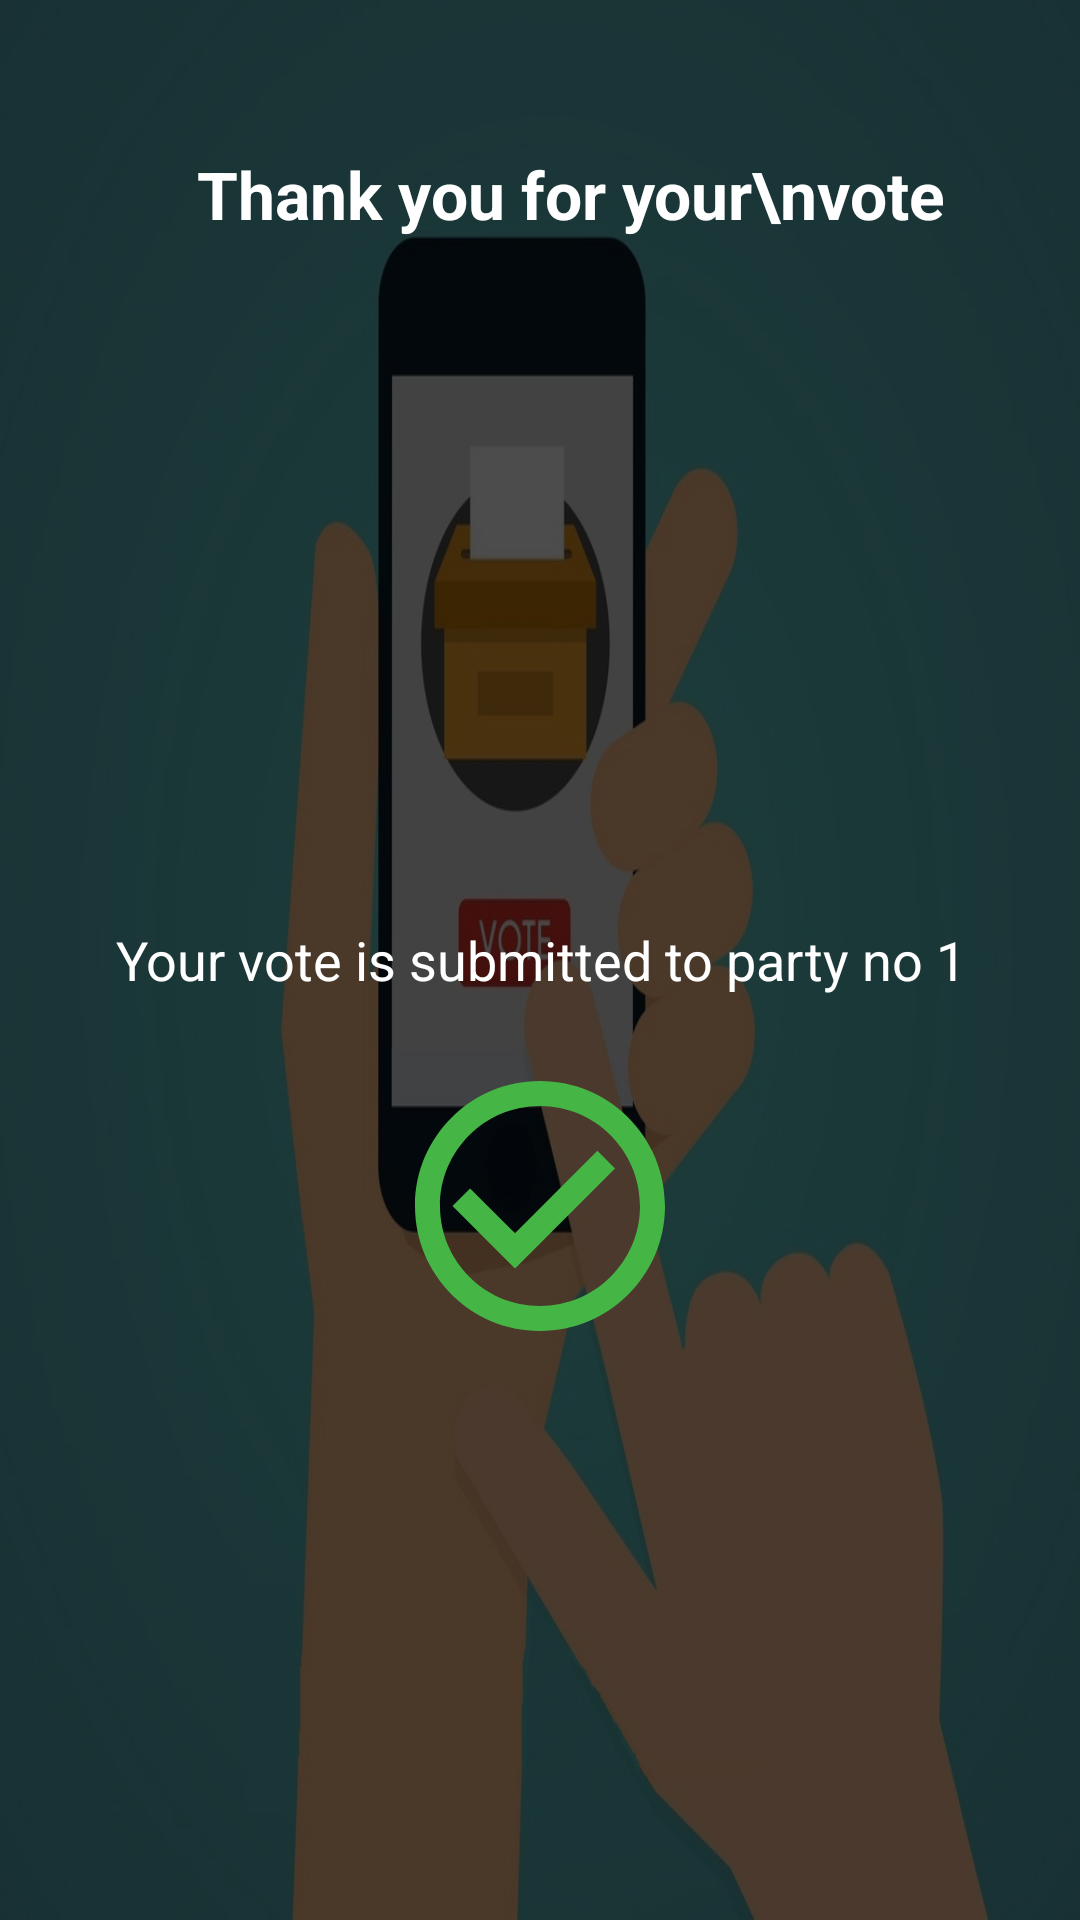

The Android layout XML behind this screen, and the referenced resources:
<!-- AndroidManifest.xml: application theme Theme.EVotingApp -->
<!-- res/layout/activity_vote_submitted.xml -->
<?xml version="1.0" encoding="utf-8"?>
<RelativeLayout xmlns:android="http://schemas.android.com/apk/res/android"
    xmlns:app="http://schemas.android.com/apk/res-auto"
    xmlns:tools="http://schemas.android.com/tools"
    android:layout_width="match_parent"
    android:layout_height="match_parent"
    android:background="@drawable/bg3"
    tools:context=".User.Activities.Vote_Submitted">

    <RelativeLayout
        android:layout_width="match_parent"
        android:layout_height="match_parent"
        android:background="#B3000000">

        <TextView
            android:layout_width="match_parent"
            android:layout_height="wrap_content"
            android:layout_marginStart="20dp"
            android:layout_marginTop="50dp"
            android:text="Thank you for your\nvote"
            android:textAlignment="center"
            android:textAppearance="@style/TextAppearance.AppCompat.Large"
            android:textColor="#FFFFFF"
            android:textStyle="bold" />

        <TextView
            android:id="@+id/voted"
            android:layout_width="match_parent"
            android:layout_height="wrap_content"
            android:layout_centerInParent="true"
            android:text="Your vote is submitted to party no 1"
            android:textAlignment="center"
            android:textAppearance="@style/TextAppearance.AppCompat.Medium"
            android:textColor="@color/white" />

        <ImageView
            android:layout_width="100dp"
            android:layout_height="100dp"
            app:srcCompat="@drawable/voted"
            android:layout_below="@id/voted"
            android:layout_marginTop="20dp"
            android:layout_centerHorizontal="true"/>

    </RelativeLayout>

</RelativeLayout>
<!-- resources referenced by this layout -->
<resources>
  <!-- drawable bg3: jpg bitmap (drawable, 71048 bytes) -->
  <!-- drawable voted (drawable) -->
  <vector android:height="24dp" android:tint="#45B645"
      android:viewportHeight="24" android:viewportWidth="24"
      android:width="24dp" xmlns:android="http://schemas.android.com/apk/res/android">
      <path android:fillColor="@android:color/white" android:pathData="M16.59,7.58L10,14.17l-3.59,-3.58L5,12l5,5 8,-8zM12,2C6.48,2 2,6.48 2,12s4.48,10 10,10 10,-4.48 10,-10S17.52,2 12,2zM12,20c-4.42,0 -8,-3.58 -8,-8s3.58,-8 8,-8 8,3.58 8,8 -3.58,8 -8,8z"/>
  </vector>
  <style name="Theme.EVotingApp" parent="Theme.AppCompat.DayNight.NoActionBar">
          
          <item name="colorPrimary">@color/black</item>
          <item name="colorPrimaryVariant">@color/black</item>
          <item name="colorOnPrimary">@color/white</item>
          
          <item name="colorSecondary">@color/teal_200</item>
          <item name="colorSecondaryVariant">@color/teal_700</item>
          <item name="colorOnSecondary">@color/black</item>
          
          <item name="android:statusBarColor" tools:targetApi="l">?attr/colorPrimaryVariant</item>
          
      </style>
  <!-- not gathered from this repository: default colours our renderer supplied (Android Studio template values) -->
  <color name="teal_200">#FF03DAC5</color>
  <color name="teal_700">#FF018786</color>
  <color name="black">#FF000000</color>
  <color name="white">#FFFFFFFF</color>
</resources>
